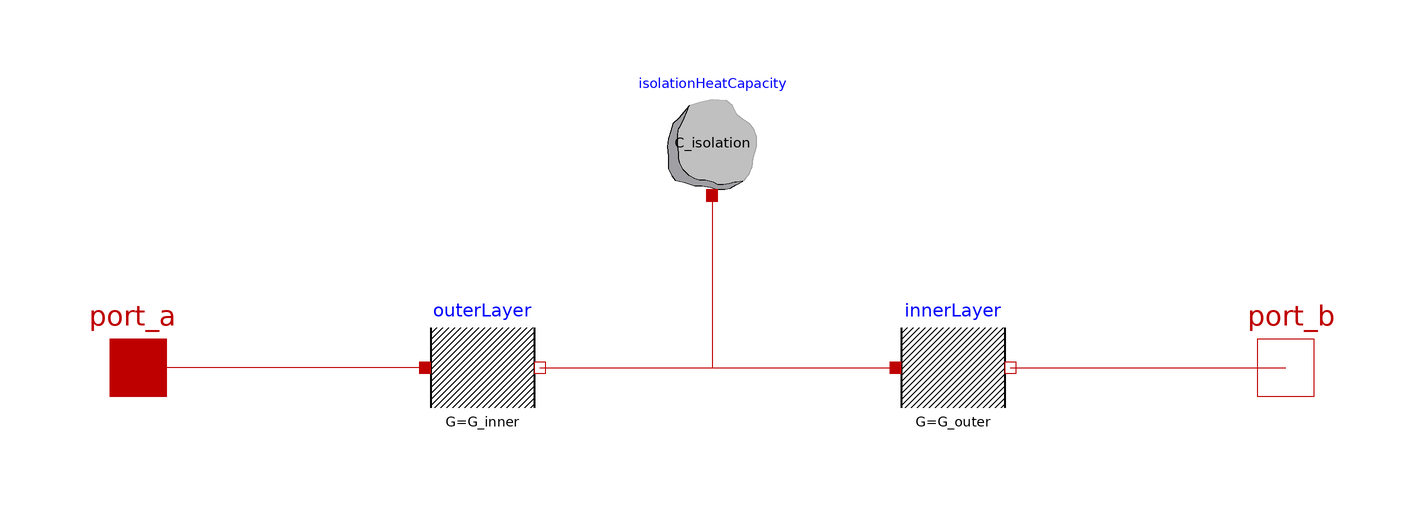

Above is the diagram view of the following Modelica model: its components placed by their Placement annotations and its connect equations drawn as lines.

model LumpedIsolation
    .Modelica.Thermal.HeatTransfer.Components.ThermalConductor outerLayer(G = G_inner) annotation(Placement(transformation(extent = {{-50.0,-10.0},{-30.0,10.0}},origin = {0.0,0.0},rotation = 0.0)));
    .Modelica.Thermal.HeatTransfer.Components.ThermalConductor innerLayer(G = G_outer) annotation(Placement(transformation(extent = {{32.0,-10.0},{52.0,10.0}},origin = {0.0,0.0},rotation = 0.0)));
    .Modelica.Thermal.HeatTransfer.Components.HeatCapacitor isolationHeatCapacity(C = C_isolation) annotation(Placement(transformation(extent = {{-10,30},{10,50}},origin = {0,0},rotation = 0)));
    .Modelica.Thermal.HeatTransfer.Interfaces.HeatPort_a port_a annotation(Placement(transformation(extent = {{-110,-10},{-90,10}},origin = {0,0},rotation = 0)));
    .Modelica.Thermal.HeatTransfer.Interfaces.HeatPort_b port_b annotation(Placement(transformation(extent = {{90.0,-10.0},{110.0,10.0}},origin = {0.0,0.0},rotation = 0.0)));
    parameter .Modelica.Units.SI.ThermalConductance G_inner "Thermal conductance on inner side of wall segment" annotation(Dialog(group = "Thermal"));
    parameter .Modelica.Units.SI.ThermalConductance G_outer "Thermal conductance on outer side of wall segment" annotation(Dialog(group = "Thermal"));
    parameter .Modelica.Units.SI.HeatCapacity C_isolation "Heat capacity of isolation" annotation(Dialog(group = "Thermal"));
equation
    connect(isolationHeatCapacity.port,innerLayer.port_a) annotation(Line(points = {{0,30},{0,0},{32,0}},color = {191,0,0}));
    connect(outerLayer.port_b,innerLayer.port_a) annotation(Line(points = {{-30,0},{32,0}},color = {191,0,0}));
    connect(outerLayer.port_a,port_a) annotation(Line(points = {{-50,0},{-100,0}},color = {191,0,0}));
    connect(innerLayer.port_b,port_b) annotation(Line(points = {{52,0},{100,0}},color = {191,0,0}));
    annotation(Icon(coordinateSystem(preserveAspectRatio = false,extent = {{-100.0,-100.0},{100.0,100.0}}),graphics = {Rectangle(fillColor={230,230,230},fillPattern=FillPattern.Solid,extent={{-100.0,-100.0},{100.0,100.0}}),Text(lineColor={0,0,255},extent={{-150,150},{150,110}},textString="%name"),Bitmap(fileName="modelica://TrainingPack/Resources/wall-thermal-insulation-layer-outline-icon-vector.jpg",origin={0,-2},extent={{-108,-88},{108,88}})}),Documentation(info = "<html><p>A custom-made isolation component.</p></html>"));
end LumpedIsolation;